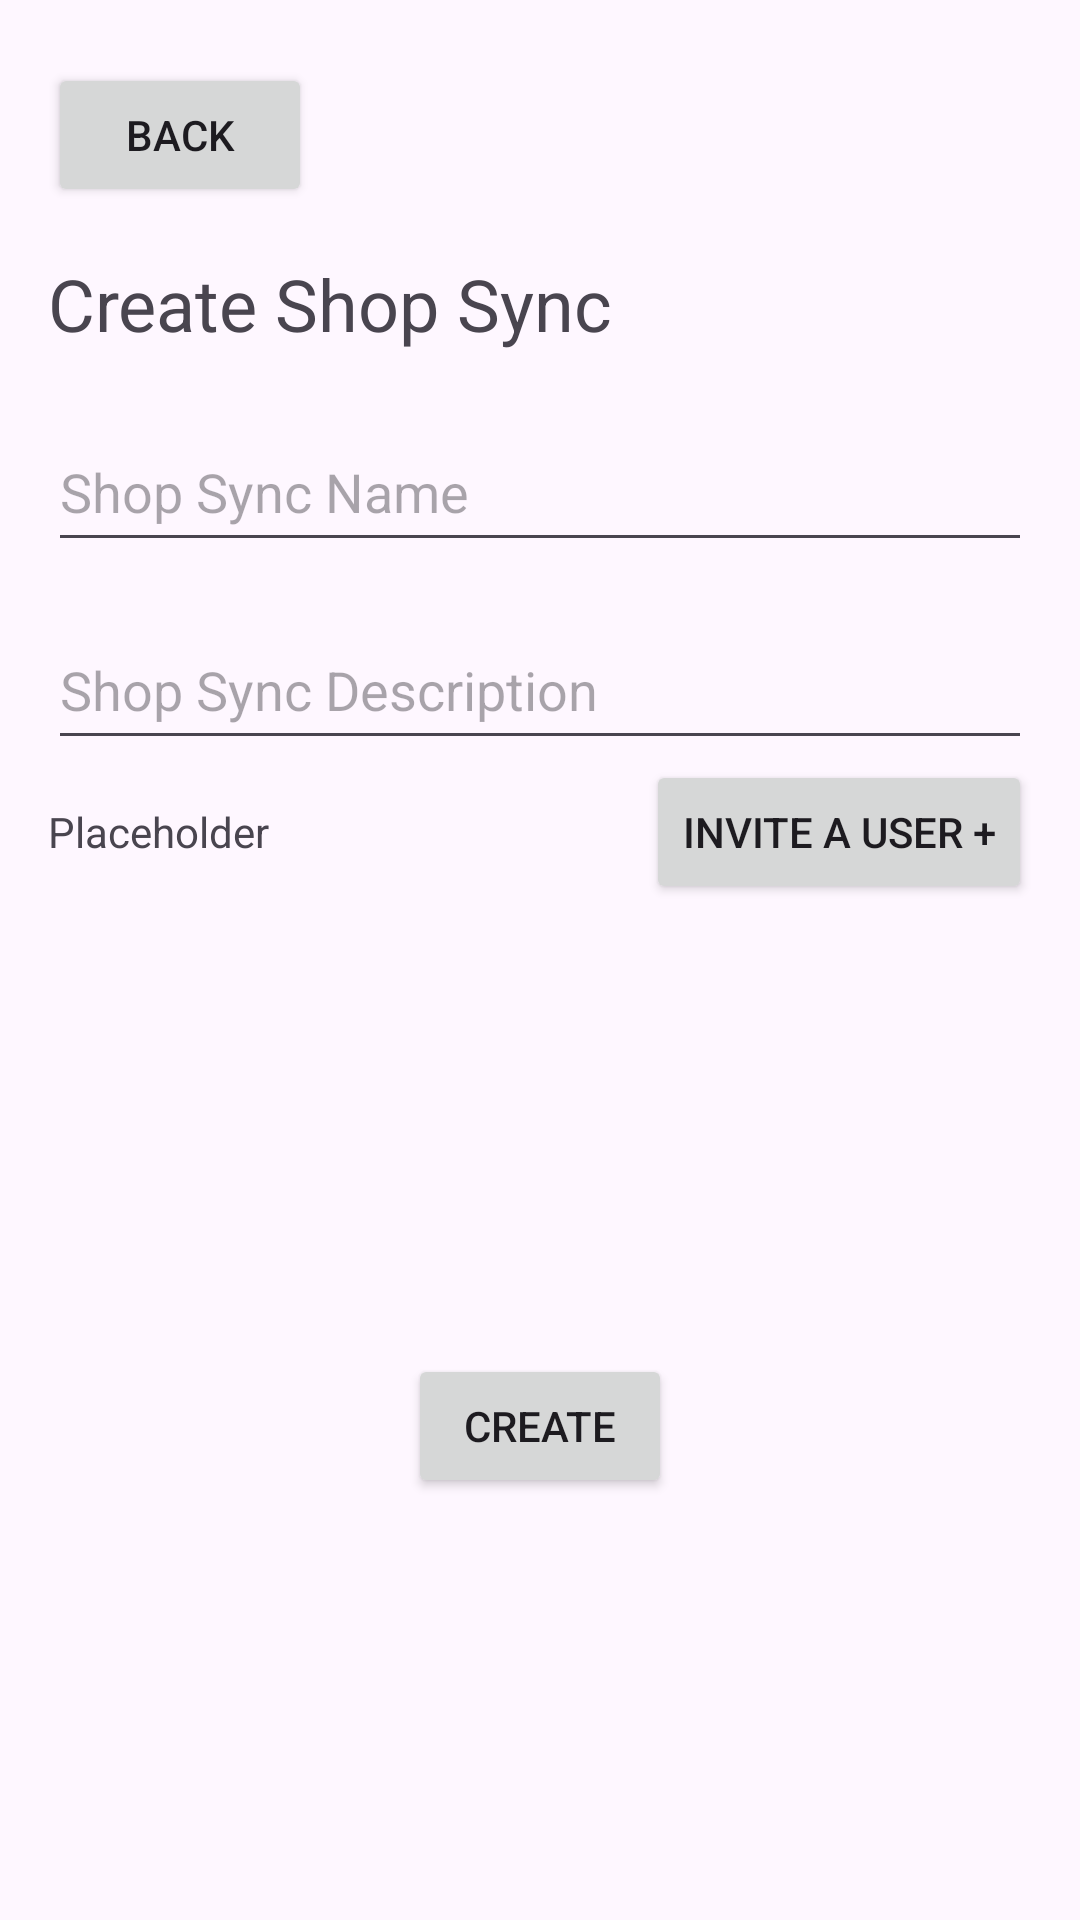

Here is an Android app screen rendered from its layout file. Give the layout XML and the strings, colors and styles it references.
<!-- AndroidManifest.xml: application theme Theme.ShopSync -->
<!-- res/layout/activity_create_shop_sync.xml -->
<?xml version="1.0" encoding="utf-8"?>
<ScrollView xmlns:android="http://schemas.android.com/apk/res/android"
    xmlns:app="http://schemas.android.com/apk/res-auto"
    android:layout_width="match_parent"
    android:layout_height="match_parent"
    android:fillViewport="true">

    <androidx.constraintlayout.widget.ConstraintLayout
        android:layout_width="match_parent"
        android:layout_height="wrap_content"
        android:padding="16dp">

        <Button
            android:id="@+id/backButton"
            android:layout_width="wrap_content"
            android:layout_height="wrap_content"
            android:layout_marginTop="5dp"
            android:text="@string/back"
            app:layout_constraintStart_toStartOf="parent"
            app:layout_constraintTop_toTopOf="parent" />

        <TextView
            android:id="@+id/textViewCreateShopSync"
            android:layout_width="0dp"
            android:layout_height="wrap_content"
            android:layout_marginTop="16dp"
            android:text="@string/create_shop_sync"
            android:textSize="24sp"
            app:layout_constraintStart_toStartOf="parent"
            app:layout_constraintEnd_toEndOf="parent"
            app:layout_constraintTop_toBottomOf="@+id/backButton" />

        <EditText
            android:id="@+id/editTextShopSyncName"
            android:layout_width="0dp"
            android:layout_height="50dp"
            android:layout_marginTop="20dp"
            android:hint="@string/shop_sync_name"
            android:inputType="text"
            android:maxLines="1"
            app:layout_constraintStart_toStartOf="parent"
            app:layout_constraintEnd_toEndOf="parent"
            app:layout_constraintTop_toBottomOf="@+id/textViewCreateShopSync" />

        <EditText
            android:id="@+id/editTextShopSyncDescription"
            android:layout_width="0dp"
            android:layout_height="50dp"
            android:layout_marginTop="16dp"
            android:hint="@string/shop_sync_description"
            android:inputType="textMultiLine"
            app:layout_constraintStart_toStartOf="parent"
            app:layout_constraintEnd_toEndOf="parent"
            app:layout_constraintTop_toBottomOf="@+id/editTextShopSyncName" />

        <LinearLayout
            android:id="@+id/linearLayoutInvitedUsers"
            android:layout_width="0dp"
            android:layout_height="wrap_content"
            android:orientation="horizontal"
            app:layout_constraintStart_toStartOf="parent"
            app:layout_constraintEnd_toEndOf="parent"
            app:layout_constraintTop_toBottomOf="@+id/editTextShopSyncDescription">

            <TextView
                android:id="@+id/textViewUserCount"
                android:layout_width="0dp"
                android:layout_height="wrap_content"
                android:layout_weight="1"
                android:text="@string/placeholder" />

            <Button
                android:id="@+id/buttonInviteUser"
                android:layout_width="wrap_content"
                android:layout_height="wrap_content"
                android:text="@string/invite_a_user" />

        </LinearLayout>

        <ListView
            android:id="@+id/listViewInvitedUsers"
            android:layout_width="0dp"
            android:layout_height="0dp"
            android:divider="@android:color/darker_gray"
            android:dividerHeight="1dp"
            app:layout_constraintStart_toStartOf="parent"
            app:layout_constraintEnd_toEndOf="parent"
            app:layout_constraintTop_toBottomOf="@+id/linearLayoutInvitedUsers"
            app:layout_constraintBottom_toTopOf="@+id/buttonCreateShopSync"
            app:layout_constraintHeight_max="150dp" />

        <Button
            android:id="@+id/buttonCreateShopSync"
            android:layout_width="wrap_content"
            android:layout_height="wrap_content"
            android:text="@string/create"
            app:layout_constraintStart_toStartOf="parent"
            app:layout_constraintEnd_toEndOf="parent"
            app:layout_constraintTop_toBottomOf="@+id/listViewInvitedUsers" />

    </androidx.constraintlayout.widget.ConstraintLayout>
</ScrollView>
<!-- resources referenced by this layout -->
<resources>
  <string name="back">Back</string>
  <string name="create">Create</string>
  <string name="create_shop_sync">Create Shop Sync</string>
  <string name="invite_a_user">Invite a User +</string>
  <string name="placeholder">Placeholder</string>
  <string name="shop_sync_description">Shop Sync Description</string>
  <string name="shop_sync_name">Shop Sync Name</string>
  <style name="Theme.ShopSync" parent="Base.Theme.ShopSync" />
  <style name="Base.Theme.ShopSync" parent="Theme.Material3.DayNight.NoActionBar">
          
          
      </style>
</resources>
